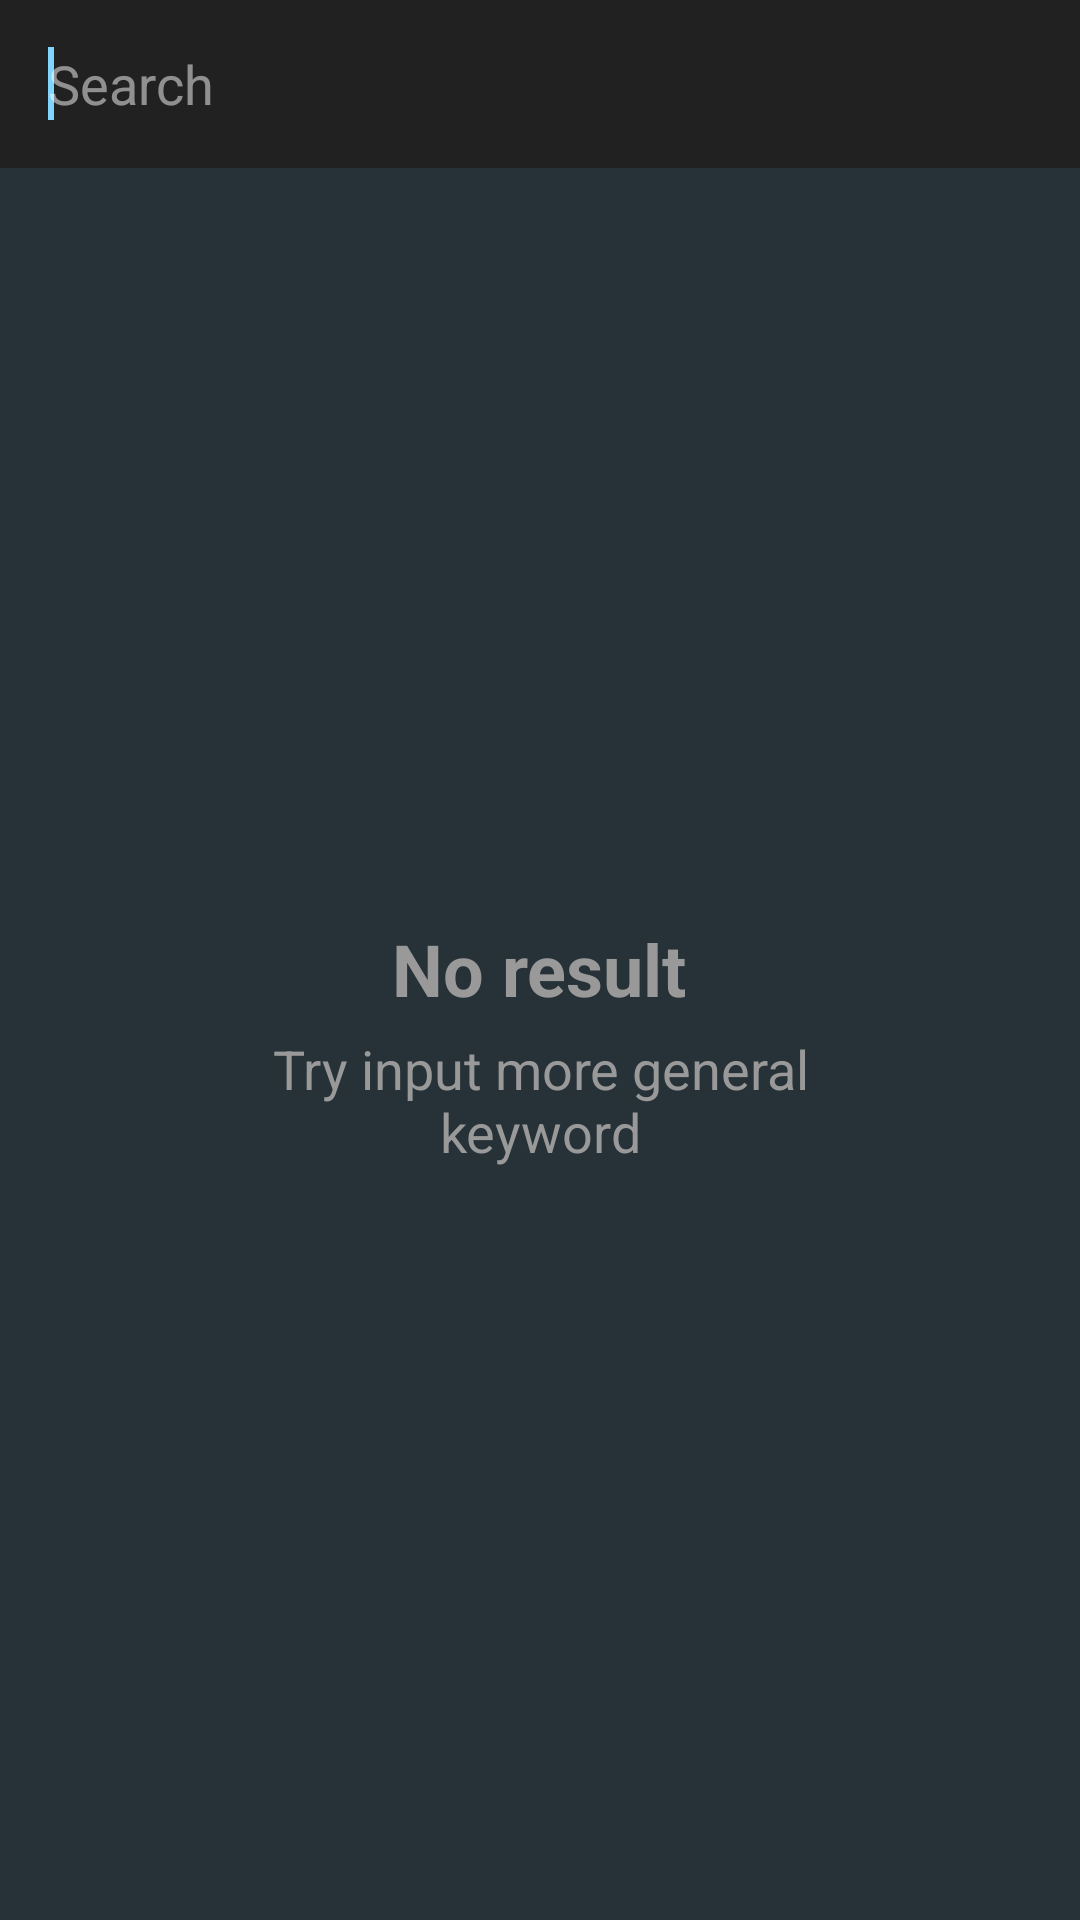

This screen was rendered from an Android layout file. Write that file and the resources it references.
<!-- AndroidManifest.xml: application theme Theme.AfricanWisdom -->
<!-- res/layout/fragment_dashboard.xml -->
<?xml version="1.0" encoding="utf-8"?>
<androidx.constraintlayout.widget.ConstraintLayout xmlns:android="http://schemas.android.com/apk/res/android"
    xmlns:app="http://schemas.android.com/apk/res-auto"
    xmlns:tools="http://schemas.android.com/tools"
    android:layout_width="match_parent"
    android:layout_height="match_parent"
    tools:context=".ui.dashboard.DashboardFragment">

    <LinearLayout xmlns:android="http://schemas.android.com/apk/res/android"
        xmlns:app="http://schemas.android.com/apk/res-auto"
        android:layout_width="match_parent"
        android:layout_height="match_parent"
        android:orientation="vertical">

        <com.google.android.material.appbar.AppBarLayout
            android:id="@+id/appbar"
            android:layout_width="match_parent"
            android:layout_height="wrap_content"
            android:background="@color/grey_900">

            <androidx.appcompat.widget.Toolbar
                android:id="@+id/toolbar"
                android:layout_width="match_parent"
                android:layout_height="?attr/actionBarSize"
                android:theme="@style/ThemeOverlay.AppCompat.Dark.ActionBar"
                app:contentInsetStartWithNavigation="0dp"
                app:popupTheme="@style/ThemeOverlay.AppCompat.Light">

                <LinearLayout
                    android:layout_width="match_parent"
                    android:layout_height="match_parent"
                    android:gravity="center"
                    android:orientation="horizontal">

                    <EditText
                        android:id="@+id/et_search"
                        android:layout_width="0dp"
                        android:layout_height="match_parent"
                        android:layout_weight="1"
                        android:background="@android:color/transparent"
                        android:hint="Search"
                        android:imeOptions="actionSearch"
                        android:maxLines="1"
                        android:singleLine="true">

                        <requestFocus />

                    </EditText>

                    <ImageButton
                        android:id="@+id/bt_clear"
                        android:layout_width="?attr/actionBarSize"
                        android:layout_height="?attr/actionBarSize"
                        android:background="@android:color/transparent"
                        android:tint="@android:color/white"
                        android:visibility="visible"
                        app:srcCompat="@drawable/ic_close" />

                </LinearLayout>

            </androidx.appcompat.widget.Toolbar>

        </com.google.android.material.appbar.AppBarLayout>

        <RelativeLayout
            android:layout_width="match_parent"
            android:layout_height="match_parent"
            android:background="@color/grey_90">

            <ProgressBar
                android:id="@+id/progress_bar"
                android:layout_width="wrap_content"
                android:layout_height="wrap_content"
                android:layout_centerInParent="true"
                android:visibility="gone" />

            <LinearLayout
                android:id="@+id/lyt_no_result"
                android:layout_width="200dp"
                android:layout_height="wrap_content"
                android:layout_centerInParent="true"
                android:gravity="center"
                android:orientation="vertical">

                <TextView
                    android:layout_width="wrap_content"
                    android:id="@+id/textDashboard"
                    android:layout_height="wrap_content"
                    android:text="No result"
                    android:textAppearance="@style/Base.TextAppearance.AppCompat.Headline"
                    android:textColor="@color/grey_40"
                    android:textStyle="bold" />

                <TextView
                    android:layout_width="wrap_content"
                    android:layout_height="wrap_content"
                    android:layout_marginTop="@dimen/spacing_medium"
                    android:text="Try input more general keyword"
                    android:gravity="center"
                    android:textAppearance="@style/Base.TextAppearance.AppCompat.Medium"
                    android:textColor="@color/grey_40" />

            </LinearLayout>

            <LinearLayout
                android:id="@+id/lyt_suggestion"
                android:layout_width="match_parent"
                android:layout_height="match_parent"
                android:orientation="vertical"
                android:visibility="gone">

                <androidx.recyclerview.widget.RecyclerView
                    android:id="@+id/recyclerSuggestion"
                    android:layout_width="match_parent"
                    android:layout_height="wrap_content"
                    android:background="@color/grey_90"
                    android:cacheColorHint="#0000"
                    android:scrollbars="none"
                    android:scrollingCache="true" />

                <View
                    android:layout_width="match_parent"
                    android:layout_height="0dp"
                    android:layout_weight="1"
                    android:background="@color/overlay_dark_40" />

            </LinearLayout>

        </RelativeLayout>

    </LinearLayout>
</androidx.constraintlayout.widget.ConstraintLayout>
<!-- resources referenced by this layout -->
<resources>
  <color name="grey_40">#999999</color>
  <color name="grey_90">#263238</color>
  <color name="grey_900">#212121</color>
  <color name="overlay_dark_40">#66000000</color>
  <dimen name="spacing_medium">5dp</dimen>
  <style name="Theme.AfricanWisdom" parent="Theme.MaterialComponents.DayNight.NoActionBar">
          
          <item name="colorPrimary">@color/orange_200</item>
          <item name="colorPrimaryVariant">@color/orange_400</item>
          <item name="colorOnPrimary">@color/black</item>
          
          <item name="colorSecondary">@color/light_blue_200</item>
          <item name="colorSecondaryVariant">@color/blue_200</item>
          <item name="colorOnSecondary">@color/black</item>
          
          <item name="android:statusBarColor">?attr/colorPrimaryVariant</item>
      </style>
  <color name="orange_200">#FFCC80</color>
  <color name="orange_400">#FFA726</color>
  <color name="black">#FF000000</color>
  <color name="light_blue_200">#81D4FA</color>
  <color name="blue_200">#90CAF9</color>
</resources>
